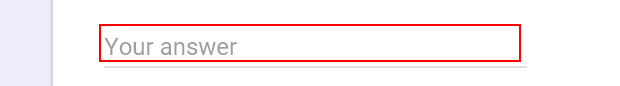
Task: Transactional Process
Workflow: Main

Step 1: type "[row(“Nombre”).ToString]" into the text box 'entry.1565941377'

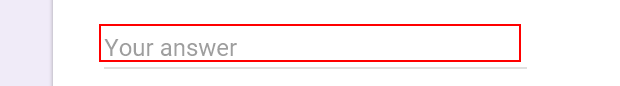
Step 2: type "[row(“Apellido”).ToString]" into the text box 'entry.950559569'

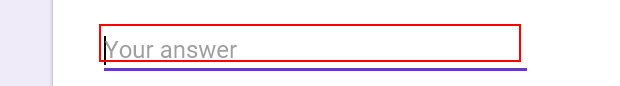
Step 3: type "[row(“Mail”).ToString]" into the text box 'entry.1116440868'

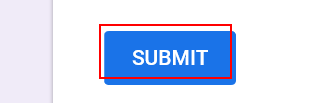
Step 4: click on the element
